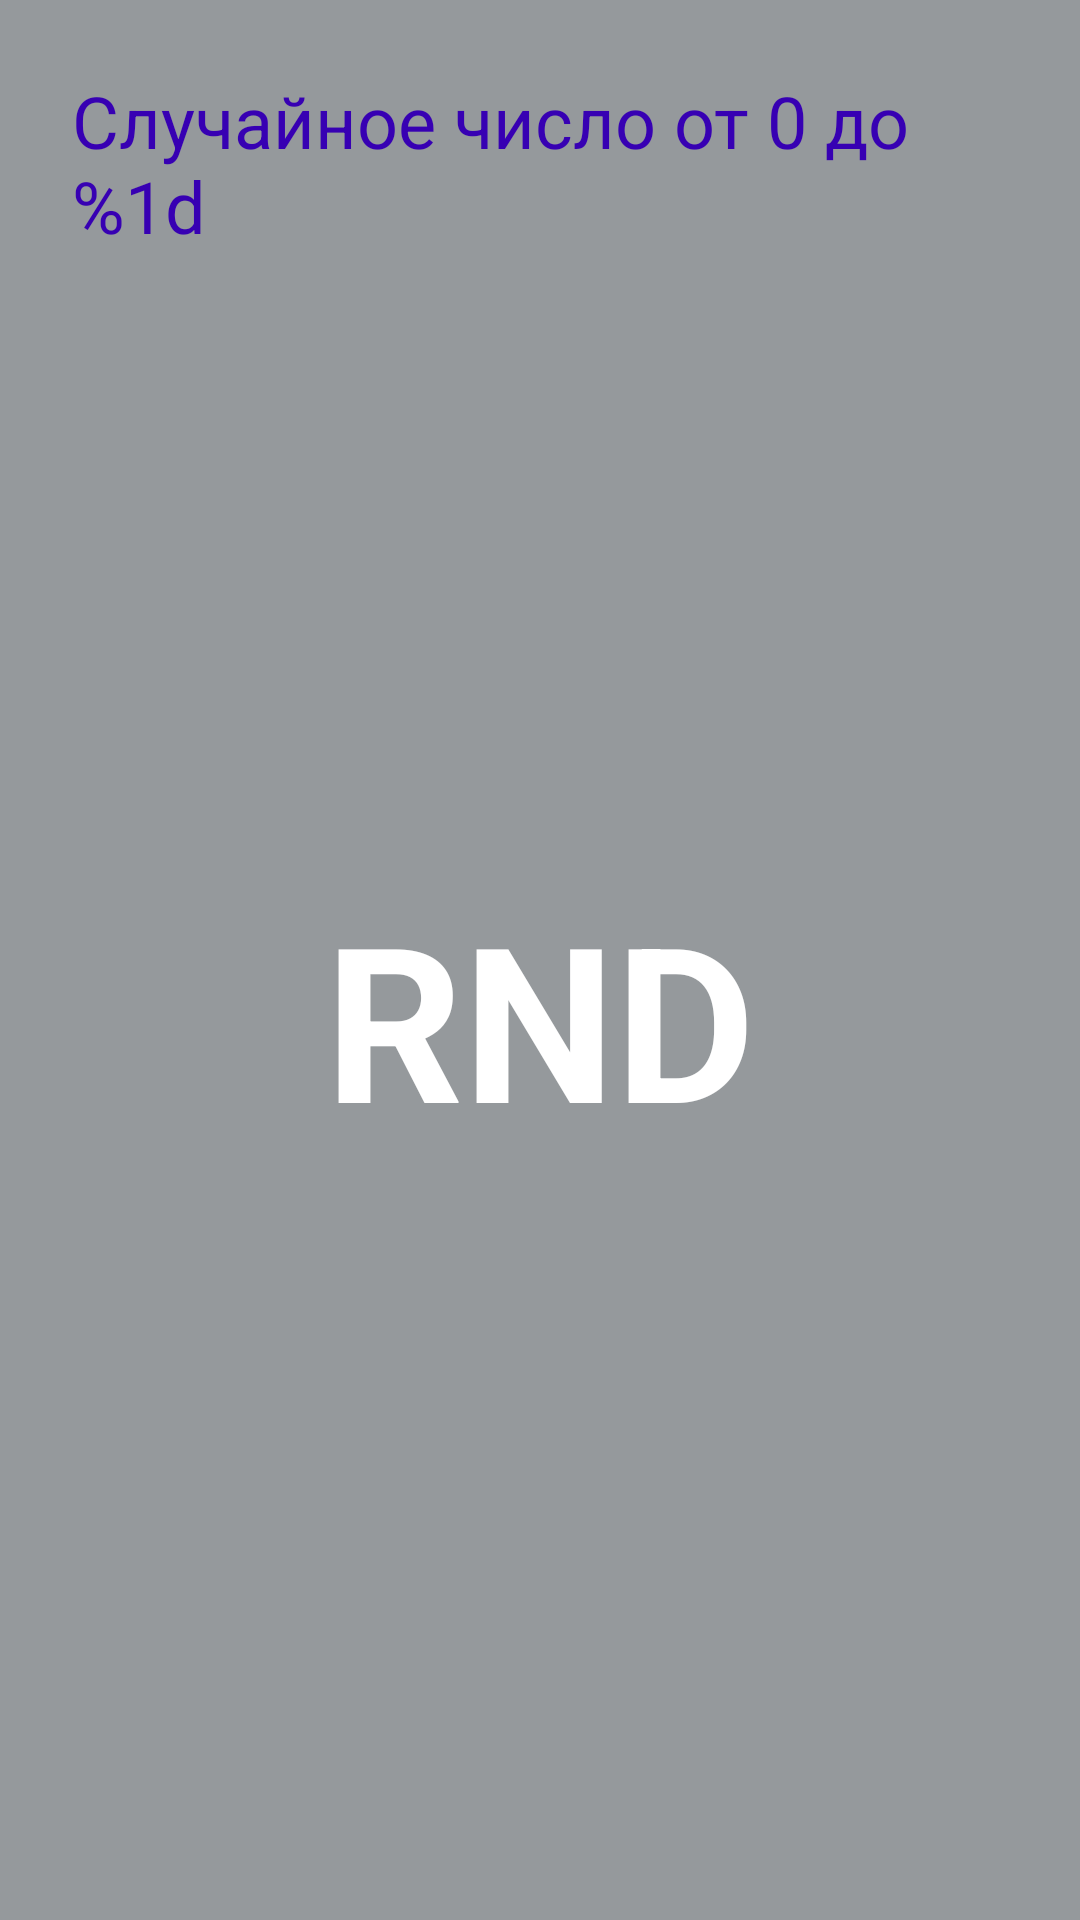

Produce the Android XML layout that renders to this screen, including the resource entries it uses.
<!-- AndroidManifest.xml: application theme Theme.TRO -->
<!-- res/layout/activity_numbers.xml -->
<?xml version="1.0" encoding="utf-8"?>
<androidx.constraintlayout.widget.ConstraintLayout xmlns:android="http://schemas.android.com/apk/res/android"
    xmlns:app="http://schemas.android.com/apk/res-auto"
    xmlns:tools="http://schemas.android.com/tools"
    android:layout_width="match_parent"
    android:layout_height="match_parent"
    android:background="@color/acriviti_background2"
    tools:context=".numbers">


    <TextView
        android:id="@+id/textView"
        android:layout_width="match_parent"
        android:layout_height="wrap_content"
        android:layout_marginStart="24dp"
        android:layout_marginTop="24dp"
        android:layout_marginEnd="24dp"
        android:text="@string/rand_heading"
        android:textColor="@color/design_default_color_primary_dark"
        android:textSize="24dp"
        app:layout_constraintEnd_toEndOf="parent"
        app:layout_constraintStart_toStartOf="parent"
        app:layout_constraintTop_toTopOf="parent" />

    <TextView
        android:id="@+id/textView3"
        android:layout_width="wrap_content"
        android:layout_height="wrap_content"
        android:text="RND"
        android:textColor="@color/white"
        android:textSize="72sp"
        android:textStyle="bold"
        app:layout_constraintBottom_toBottomOf="parent"
        app:layout_constraintEnd_toEndOf="parent"
        app:layout_constraintStart_toStartOf="parent"
        app:layout_constraintVertical_bias="0.45"
        app:layout_constraintTop_toBottomOf="@+id/textView" />
</androidx.constraintlayout.widget.ConstraintLayout>
<!-- resources referenced by this layout -->
<resources>
  <color name="acriviti_background2">#95999C</color>
  <color name="white">#FFFFFFFF</color>
  <string name="rand_heading">Случайное число от 0 до %1d</string>
  <style name="Theme.TRO" parent="Theme.MaterialComponents.DayNight.DarkActionBar">
          
          <item name="colorPrimary">@color/purple_500</item>
          <item name="colorPrimaryVariant">@color/purple_700</item>
          <item name="colorOnPrimary">@color/white</item>
          
          <item name="colorSecondary">@color/teal_200</item>
          <item name="colorSecondaryVariant">@color/teal_700</item>
          <item name="colorOnSecondary">@color/black</item>
          
          <item name="android:statusBarColor" tools:targetApi="l">?attr/colorPrimaryVariant</item>
          
      </style>
  <color name="purple_500">#FF6200EE</color>
  <color name="purple_700">#FF3700B3</color>
  <color name="teal_200">#FF03DAC5</color>
  <color name="teal_700">#FF018786</color>
  <color name="black">#FF000000</color>
</resources>
